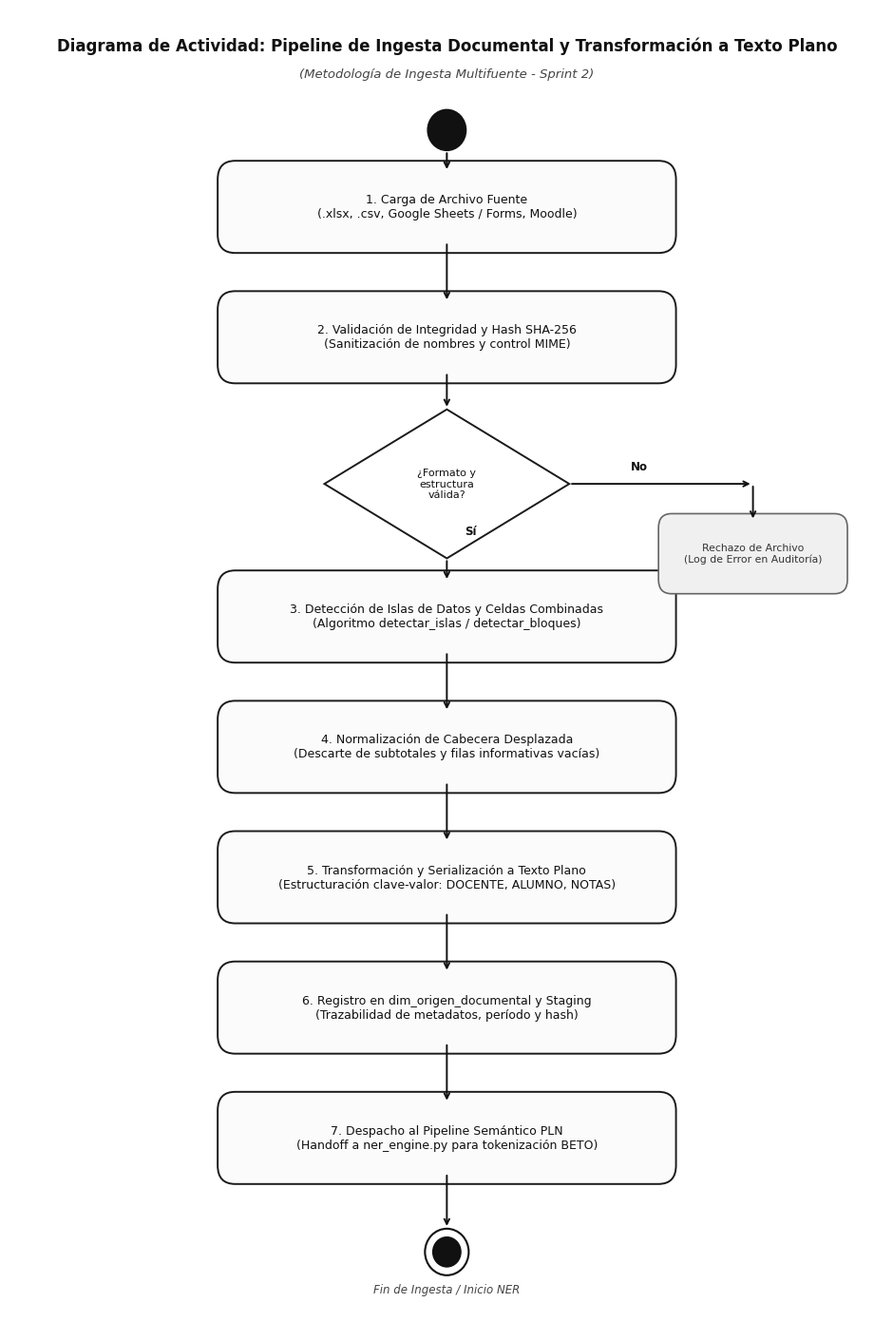

Write Python code to recreate this figure. (Note: this script raises an exception after producing the figure.)
"""
Script para generar las Figuras 3.9 y 3.12 en formato PNG de alta resolución (300 DPI)
con fondo blanco puro, estilo formal académico / tesis (sin colores estridentes, en escala de grises / formal).
"""

import os
import shutil
import matplotlib.pyplot as plt
import matplotlib.patches as patches

# Configuración de estilo global para publicaciones académicas
plt.rcParams['font.family'] = 'DejaVu Sans'
plt.rcParams['font.size'] = 9.5
plt.rcParams['axes.edgecolor'] = '#1A1A1A'
plt.rcParams['figure.facecolor'] = 'white'

def generar_figura_3_9():
    fig, ax = plt.subplots(figsize=(10, 14), dpi=300)
    ax.set_xlim(0, 100)
    ax.set_ylim(0, 140)
    ax.axis('off')

    # Título superior formal
    ax.text(50, 136, "Diagrama de Actividad: Pipeline de Ingesta Documental y Transformación a Texto Plano", 
            ha='center', va='center', fontsize=12, fontweight='bold', color='#111111')
    ax.text(50, 133, "(Metodología de Ingesta Multifuente - Sprint 2)", 
            ha='center', va='center', fontsize=9.5, fontstyle='italic', color='#444444')

    # Círculo inicial
    circle_start = plt.Circle((50, 127), 2.2, color='#111111', ec='#111111')
    ax.add_patch(circle_start)

    steps = [
        (25, 115, 50, 7.5, "1. Carga de Archivo Fuente\n(.xlsx, .csv, Google Sheets / Forms, Moodle)", False),
        (25, 101, 50, 7.5, "2. Validación de Integridad y Hash SHA-256\n(Sanitización de nombres y control MIME)", False),
        (50, 89, 14, 8, "¿Formato y\nestructura\nválida?", True),
        (25, 71, 50, 7.5, "3. Detección de Islas de Datos y Celdas Combinadas\n(Algoritmo detectar_islas / detectar_bloques)", False),
        (25, 57, 50, 7.5, "4. Normalización de Cabecera Desplazada\n(Descarte de subtotales y filas informativas vacías)", False),
        (25, 43, 50, 7.5, "5. Transformación y Serialización a Texto Plano\n(Estructuración clave-valor: DOCENTE, ALUMNO, NOTAS)", False),
        (25, 29, 50, 7.5, "6. Registro en dim_origen_documental y Staging\n(Trazabilidad de metadatos, período y hash)", False),
        (25, 15, 50, 7.5, "7. Despacho al Pipeline Semántico PLN\n(Handoff a ner_engine.py para tokenización BETO)", False),
    ]

    ax.annotate('', xy=(50, 122.5), xytext=(50, 124.8), arrowprops=dict(arrowstyle="->", color='#111111', lw=1.5))

    for item in steps:
        if not item[5]:
            x, y, w, h, text, _ = item
            box = patches.FancyBboxPatch((x, y), w, h, boxstyle="round,pad=1.2,rounding_size=2", 
                                         ec="#1A1A1A", fc="#FBFBFB", lw=1.4)
            ax.add_patch(box)
            ax.text(x + w/2, y + h/2, text, ha='center', va='center', fontsize=9, color='#111111', multialignment='center')
        else:
            cx, cy, rw, rh, text, _ = item
            diamond = patches.Polygon([
                [cx, cy + rh], [cx + rw, cy], [cx, cy - rh], [cx - rw, cy]
            ], closed=True, ec="#1A1A1A", fc="#FFFFFF", lw=1.4)
            ax.add_patch(diamond)
            ax.text(cx, cy, text, ha='center', va='center', fontsize=8, color='#111111', multialignment='center')

    connections = [
        ((50, 115), (50, 108.5)),
        ((50, 101), (50, 97)),
        ((50, 81), (50, 78.5)),
        ((50, 71), (50, 64.5)),
        ((50, 57), (50, 50.5)),
        ((50, 43), (50, 36.5)),
        ((50, 29), (50, 22.5)),
        ((50, 15), (50, 9)),
    ]

    for start, end in connections:
        ax.annotate('', xy=end, xytext=start, arrowprops=dict(arrowstyle="->", color='#111111', lw=1.4))

    ax.text(52, 83.5, "Sí", fontsize=8.5, fontweight='bold', color='#111111')

    ax.annotate('', xy=(85, 89), xytext=(64, 89), arrowprops=dict(arrowstyle="->", color='#111111', lw=1.4))
    ax.text(71, 90.5, "No", fontsize=8.5, fontweight='bold', color='#111111')
    
    error_box = patches.FancyBboxPatch((75, 78), 20, 7, boxstyle="round,pad=0.8,rounding_size=1.5", 
                                       ec="#666666", fc="#F0F0F0", lw=1.2)
    ax.add_patch(error_box)
    ax.text(85, 81.5, "Rechazo de Archivo\n(Log de Error en Auditoría)", ha='center', va='center', fontsize=7.8, color='#333333')
    ax.annotate('', xy=(85, 85), xytext=(85, 89), arrowprops=dict(arrowstyle="->", color='#111111', lw=1.4))

    circle_outer = plt.Circle((50, 6.5), 2.5, ec='#111111', fc='white', lw=1.5)
    circle_inner = plt.Circle((50, 6.5), 1.6, color='#111111')
    ax.add_patch(circle_outer)
    ax.add_patch(circle_inner)
    ax.text(50, 2.5, "Fin de Ingesta / Inicio NER", ha='center', va='center', fontsize=8.5, fontstyle='italic', color='#444444')

    plt.tight_layout()
    output_path = os.path.abspath("docs/images/figura_3_9_diagrama_actividad_ingesta.png")
    plt.savefig(output_path, dpi=300, facecolor='white', bbox_inches='tight')
    plt.close()
    print(f"Figura 3.9 generada en: {output_path}")
    return output_path

def generar_figura_3_12():
    fig, ax = plt.subplots(figsize=(10, 14), dpi=300)
    ax.set_xlim(0, 100)
    ax.set_ylim(0, 140)
    ax.axis('off')

    ax.text(50, 136, "Diagrama de Flujo: Pipeline de Extracción NER (BETO) y Normalización (RapidFuzz)", 
            ha='center', va='center', fontsize=12, fontweight='bold', color='#111111')
    ax.text(50, 133, "(Modelo de Procesamiento de Lenguaje Natural - Sprint 3)", 
            ha='center', va='center', fontsize=9.5, fontstyle='italic', color='#444444')

    circle_start = plt.Circle((50, 127), 2.2, color='#111111', ec='#111111')
    ax.add_patch(circle_start)

    steps = [
        (25, 115, 50, 7.5, "1. Texto Plano Estructurado\n(Generado por módulo de ingesta en Sprint 2)", False),
        (25, 101, 50, 7.5, "2. Tokenización con BETO Transformer\n(dccuchile/bert-base-spanish-wwm-cased)", False),
        (25, 87, 50, 7.5, "3. Inferencia NER y Extracción de Entidades\n(Etiquetas: B-PER/I-PER, B-MISC/I-MISC, Fechas, Notas)", False),
        (50, 75, 14, 7.5, "¿Entidad posee\nCI válido directo\nen dim_estudiante?", True),
        (25, 55, 50, 7.5, "4. Emparejamiento Difuso con RapidFuzz\n(Algoritmo Token Sort Ratio sobre catálogos canónicos)", False),
        (50, 42, 14, 7.5, "¿Nivel confianza\nprobabilística\n≥ 0.85 (85%)?", True),
        (10, 24, 38, 8, "5A. Inserción Directa a Tablas de Hechos\n(fact_rendimiento_academico, fact_financiera)", False),
        (52, 24, 38, 8, "5B. Derivación a Staging HITL\n(staging_entidad_no_resuelta / requiere_revision)", False),
    ]

    ax.annotate('', xy=(50, 122.5), xytext=(50, 124.8), arrowprops=dict(arrowstyle="->", color='#111111', lw=1.5))

    for item in steps:
        if not item[5]:
            x, y, w, h, text, _ = item
            box = patches.FancyBboxPatch((x, y), w, h, boxstyle="round,pad=1.2,rounding_size=2", 
                                         ec="#1A1A1A", fc="#FBFBFB", lw=1.4)
            ax.add_patch(box)
            ax.text(x + w/2, y + h/2, text, ha='center', va='center', fontsize=9, color='#111111', multialignment='center')
        else:
            cx, cy, rw, rh, text, _ = item
            diamond = patches.Polygon([
                [cx, cy + rh], [cx + rw, cy], [cx, cy - rh], [cx - rw, cy]
            ], closed=True, ec="#1A1A1A", fc="#FFFFFF", lw=1.4)
            ax.add_patch(diamond)
            ax.text(cx, cy, text, ha='center', va='center', fontsize=7.8, color='#111111', multialignment='center')

    ax.annotate('', xy=(50, 108.5), xytext=(50, 115), arrowprops=dict(arrowstyle="->", color='#111111', lw=1.4))
    ax.annotate('', xy=(50, 94.5), xytext=(50, 101), arrowprops=dict(arrowstyle="->", color='#111111', lw=1.4))
    ax.annotate('', xy=(50, 82.5), xytext=(50, 87), arrowprops=dict(arrowstyle="->", color='#111111', lw=1.4))

    ax.annotate('', xy=(15, 75), xytext=(36, 75), arrowprops=dict(arrowstyle="-", color='#111111', lw=1.4))
    ax.annotate('', xy=(15, 32), xytext=(15, 75), arrowprops=dict(arrowstyle="->", color='#111111', lw=1.4))
    ax.text(24, 76.5, "Sí (Match Exacto CI)", fontsize=8, fontweight='bold', color='#111111')

    ax.annotate('', xy=(50, 62.5), xytext=(50, 67.5), arrowprops=dict(arrowstyle="->", color='#111111', lw=1.4))
    ax.text(52, 65, "No", fontsize=8.5, fontweight='bold', color='#111111')

    ax.annotate('', xy=(50, 49.5), xytext=(50, 55), arrowprops=dict(arrowstyle="->", color='#111111', lw=1.4))

    ax.annotate('', xy=(29, 32), xytext=(36, 42), arrowprops=dict(arrowstyle="->", color='#111111', lw=1.4))
    ax.text(25, 41, "Sí (≥ 0.85)", fontsize=8, fontweight='bold', color='#111111')

    ax.annotate('', xy=(71, 32), xytext=(64, 42), arrowprops=dict(arrowstyle="->", color='#111111', lw=1.4))
    ax.text(67, 41, "No (< 0.85)", fontsize=8, fontweight='bold', color='#111111')

    c_out1 = plt.Circle((29, 13), 2.2, ec='#111111', fc='white', lw=1.4)
    c_in1 = plt.Circle((29, 13), 1.4, color='#111111')
    ax.add_patch(c_out1)
    ax.add_patch(c_in1)
    ax.annotate('', xy=(29, 15.2), xytext=(29, 24), arrowprops=dict(arrowstyle="->", color='#111111', lw=1.4))
    ax.text(29, 9, "Consolidado en DW", ha='center', va='center', fontsize=8, fontstyle='italic', color='#333333')

    c_out2 = plt.Circle((71, 13), 2.2, ec='#111111', fc='white', lw=1.4)
    c_in2 = plt.Circle((71, 13), 1.4, color='#111111')
    ax.add_patch(c_out2)
    ax.add_patch(c_in2)
    ax.annotate('', xy=(71, 15.2), xytext=(71, 24), arrowprops=dict(arrowstyle="->", color='#111111', lw=1.4))
    ax.text(71, 9, "Pendiente Resolución HITL", ha='center', va='center', fontsize=8, fontstyle='italic', color='#333333')

    plt.tight_layout()
    output_path = os.path.abspath("docs/images/figura_3_12_diagrama_flujo_beto_rapidfuzz.png")
    plt.savefig(output_path, dpi=300, facecolor='white', bbox_inches='tight')
    plt.close()
    print(f"Figura 3.12 generada en: {output_path}")
    return output_path

if __name__ == "__main__":
    p1 = generar_figura_3_9()
    p2 = generar_figura_3_12()
    art_dir = r"C:\Users\DAZA\.gemini\antigravity\brain\f930e363-4cdd-4e0f-bee8-dd23f1e3b7d0"
    if os.path.exists(art_dir):
        shutil.copy(p1, os.path.join(art_dir, os.path.basename(p1)))
        shutil.copy(p2, os.path.join(art_dir, os.path.basename(p2)))
        print("Copiadas al directorio de artefactos con éxito.")
